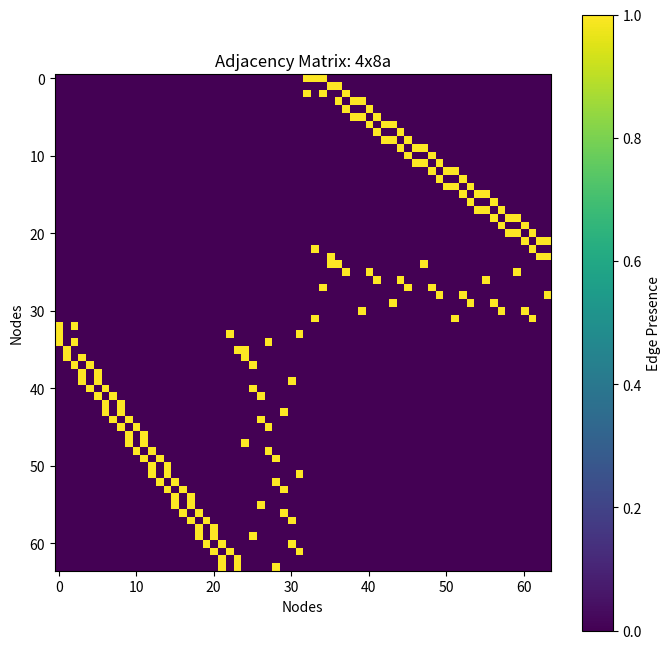
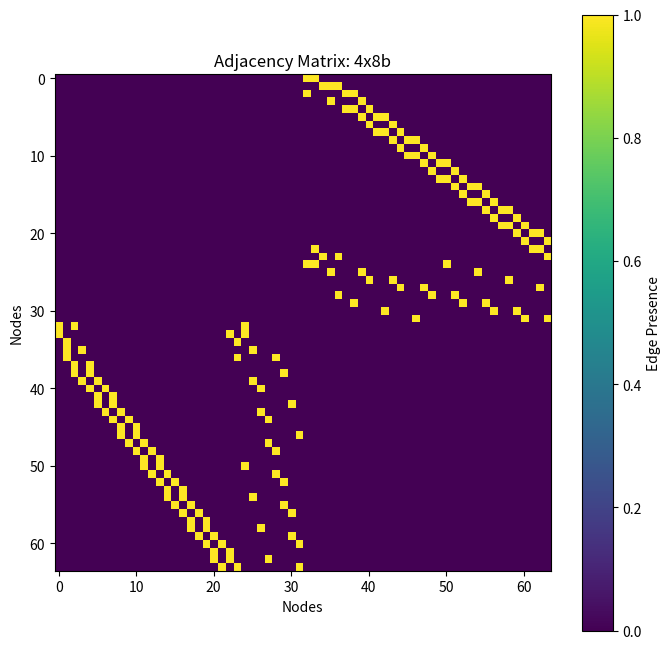
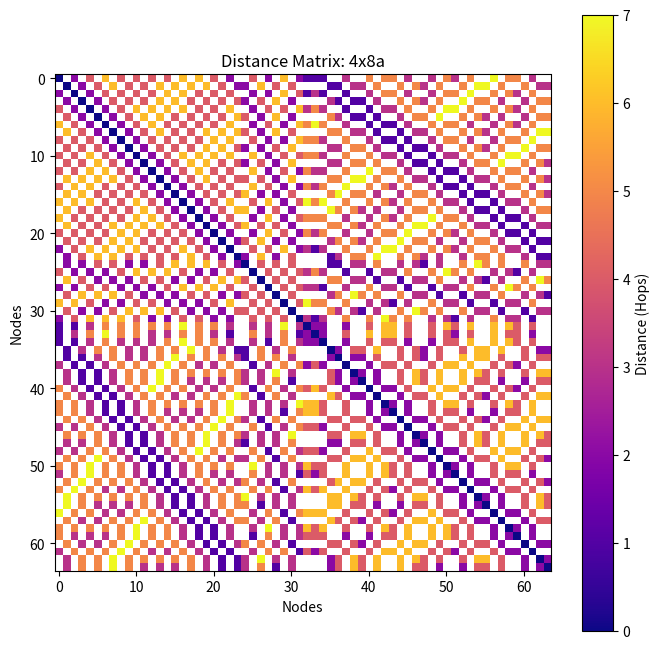
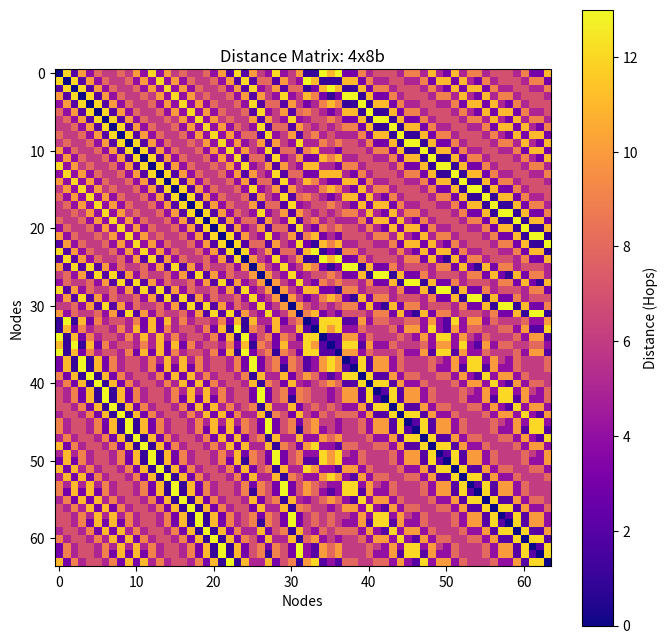

Source code (Python) for these figures, in order: (Note: this script raises an exception after producing the figures.)
import numpy as np
import networkx as nx
import matplotlib.pyplot as plt
from scipy.stats import wasserstein_distance

def convert_adjacency_list_to_matrices(adj):
    G = nx.Graph(adj)

    adj_matrix  = nx.adjacency_matrix(G).todense()
    dist_matrix = nx.floyd_warshall_numpy(G)

    return adj_matrix, dist_matrix

def compute_matrix_distances(matrix1, matrix2):
    # Ensure the matrices have the same shape
    if matrix1.shape != matrix2.shape:
        raise ValueError("Matrices must have the same shape to compute distances.")

    # Create vectors by summing rows
    vector1 = np.sum(matrix1, axis=1)  # R^(N x 1), where N is the number of rows
    vector2 = np.sum(matrix2, axis=1)  # R^(N x 1)

    # Compute distances
    L1 = np.sum(np.abs(matrix1 - matrix2))  # L1 norm
    L2 = np.sqrt(np.sum((matrix1 - matrix2) ** 2))  # L2 norm
    Linfinity = np.max(np.abs(matrix1 - matrix2))  # Linfinity norm
    L_Frob = np.linalg.norm(matrix1 - matrix2, 'fro')  # Frobenius norm
    W1 = wasserstein_distance(vector1, vector2)  # Wasserstein-1 distance

    return L1, L2, Linfinity, L_Frob, W1

def adjacency_matrix_to_probability_distribution(adj_matrix):
    # Collapse the matrix into a column vector by summing each row
    row_sums = np.sum(adj_matrix, axis=1)

    # Apply softmax to the resulting vector
    exp_values = np.exp(row_sums - np.max(row_sums))  # Subtract max for numerical stability
    probabilities = exp_values / np.sum(exp_values)

    return probabilities

# Adjacency lists
adj_a = {
    "0" : [1, 23, 24],
    "1" : [0, 2],
    "2" : [1, 3, 24],
    "3" : [2, 4, 25],
    "4" : [3, 5],
    "5" : [4, 6, 25],
    "6" : [5, 7, 26],
    "7" : [6, 8],
    "8" : [7, 9, 26],
    "9" : [8, 10, 27],
    "10": [9, 11],
    "11": [10, 12, 27],
    "12": [11, 13, 28],
    "13": [12, 14],
    "14": [13, 15, 28],
    "15": [14, 16, 29],
    "16": [15, 17],
    "17": [16, 18, 29],
    "18": [17, 19, 30],
    "19": [18, 20],
    "20": [19, 21, 30],
    "21": [20, 22, 31],
    "22": [21, 23],
    "23": [0, 22, 31],
    "24": [0, 2, 27],
    "25": [3, 5, 30],
    "26": [6, 8, 29],
    "27": [9, 11, 24],
    "28": [12, 14, 31],
    "29": [15, 17, 26],
    "30": [18, 20, 25],
    "31": [21, 23, 28],
}

adj_b = {
    "0" : [1, 23],
    "1" : [0, 2, 24],
    "2" : [1, 3, 25],
    "3" : [2, 4],
    "4" : [3, 5, 25],
    "5" : [4, 6, 26],
    "6" : [5, 7],
    "7" : [6, 8, 26],
    "8" : [7, 9, 27],
    "9" : [8, 10],
    "10": [9, 11, 27],
    "11": [10, 12, 28],
    "12": [11, 13],
    "13": [12, 14, 28],
    "14": [13, 15, 29],
    "15": [14, 16],
    "16": [15, 17, 29],
    "17": [16, 18, 30],
    "18": [17, 19],
    "19": [18, 20, 30],
    "20": [19, 21, 31],
    "21": [20, 22],
    "22": [21, 23, 31],
    "23": [0, 22, 24],
    "24": [1, 23, 28],
    "25": [2, 4, 29],
    "26": [5, 7, 30],
    "27": [8, 10, 31],
    "28": [11, 13, 24],
    "29": [14, 16, 25],
    "30": [17, 19, 26],
    "31": [20, 22, 27],
}

# Create the matrices
adj_matrix_a, dist_matrix_a = convert_adjacency_list_to_matrices(adj_a)
adj_matrix_b, dist_matrix_b = convert_adjacency_list_to_matrices(adj_b)

# Plot adjacency matrix
plt.figure(figsize=(8, 8))
plt.imshow(adj_matrix_a, cmap='viridis', interpolation='none')
plt.colorbar(label='Edge Presence')
plt.title('Adjacency Matrix: 4x8a')
plt.xlabel('Nodes')
plt.ylabel('Nodes')
plt.grid(False)
plt.show()

plt.figure(figsize=(8, 8))
plt.imshow(adj_matrix_b, cmap='viridis', interpolation='none')
plt.colorbar(label='Edge Presence')
plt.title('Adjacency Matrix: 4x8b')
plt.xlabel('Nodes')
plt.ylabel('Nodes')
plt.grid(False)
plt.show()

# Plot distance matrix
plt.figure(figsize=(8, 8))
plt.imshow(dist_matrix_a, cmap='plasma', interpolation='none')
plt.colorbar(label='Distance (Hops)')
plt.title('Distance Matrix: 4x8a')
plt.xlabel('Nodes')
plt.ylabel('Nodes')
plt.grid(False)
plt.show()

plt.figure(figsize=(8, 8))
plt.imshow(dist_matrix_b, cmap='plasma', interpolation='none')
plt.colorbar(label='Distance (Hops)')
plt.title('Distance Matrix: 4x8b')
plt.xlabel('Nodes')
plt.ylabel('Nodes')
plt.grid(False)
plt.show()

# Compute distances between the adjacency matrix and distance matrix
L1, L2, Linfinity, L_Frob, W1 = compute_matrix_distances(adj_matrix, dist_matrix)

# Print the distances
print("Matrix Distances:")
print(f"L1 Distance: {L1}")
print(f"L2 Distance: {L2}")
print(f"L∞ Distance: {Linfinity}")
print(f"Frobenius Norm: {L_Frob}")
print(f"Wasserstein-1 Distance: {W1}")

# Convert adjacency matrix into a probability distribution
prob_distribution = adjacency_matrix_to_probability_distribution(adj_matrix)

# Print the probability distribution
print("Probability Distribution from Adjacency Matrix (Softmax Applied to Row Sums):")
print(prob_distribution)
